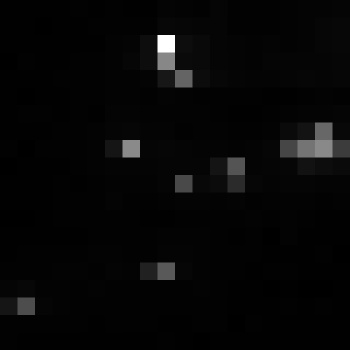

The table this chart was drawn from, first rows:
, xmin, ymin, lat, lon, area, perimeter, max_nanowatts, min_nanowatts, moonlight_illumination, clear_sky_confidence, mean_nanowatts
0, 662, 3540, -3.993, -3.993, 1.0, 0.0, 26.86, 0.2317, 11.85, 0.0, 2.567
